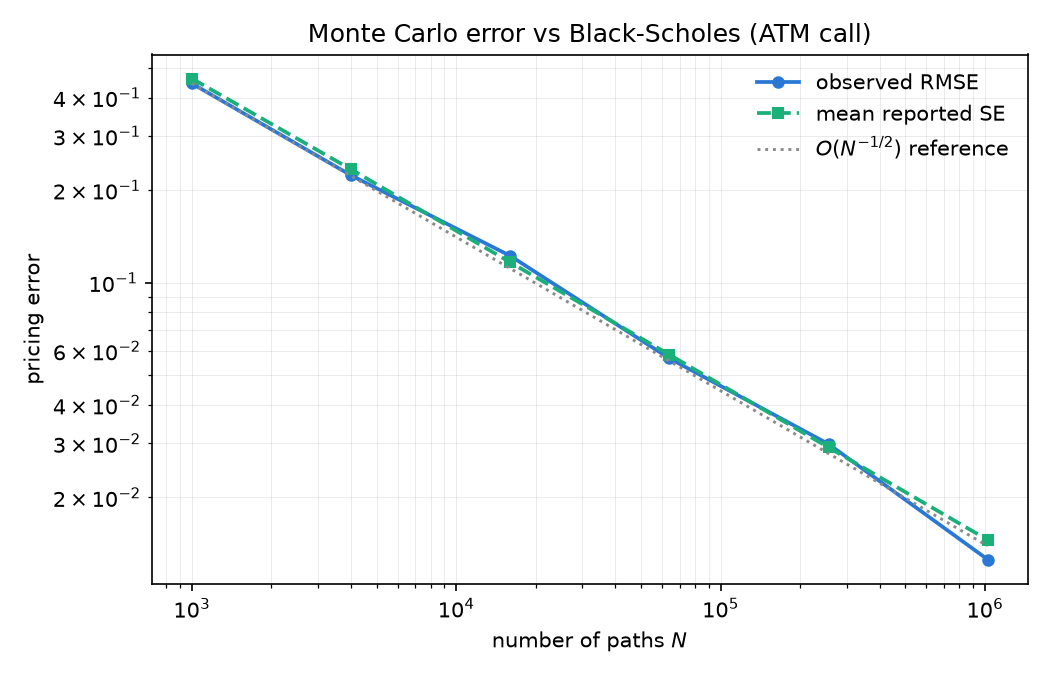

The file beside this chart, header and first rows:
n_paths, rmse, mean_std_error
1000, 0.4449, 0.4617
4000, 0.2235, 0.2338
16000, 0.1223, 0.1165
64000, 0.0567, 0.05829
256000, 0.02984, 0.02909
1024000, 0.01256, 0.01455
